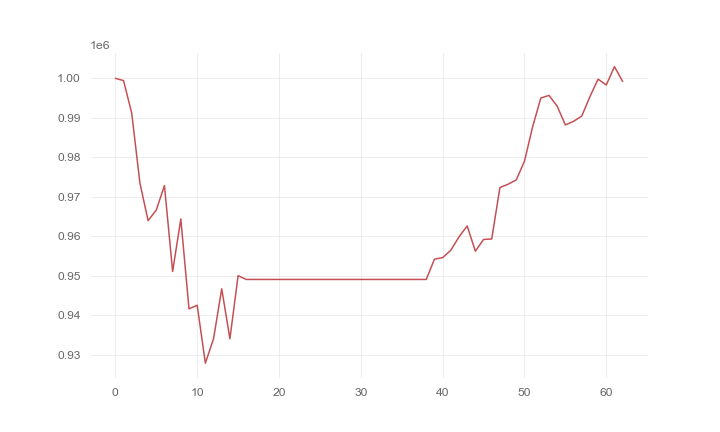

The table this chart was drawn from, first rows:
, 0
0, 1000000
1, 999422
2, 991170
3, 973491
4, 963961
5, 966635
6, 972839
7, 951078
8, 964385
9, 941615
10, 942535
11, 927861
12, 934044
13, 946698
14, 934040
15, 950015
16, 949065
17, 949065
18, 949065
19, 949065
20, 949065
21, 949065
22, 949065
23, 949065
24, 949065
25, 949065
26, 949065
27, 949065
28, 949065
29, 949065
30, 949065
31, 949065
32, 949065
33, 949065
34, 949065
35, 949065
36, 949065
37, 949065
38, 949065
39, 954198
40, 954588
41, 956461
42, 959840
43, 962609
44, 956221
45, 959193
46, 959317
47, 972334
48, 973178
49, 974277
50, 978992
51, 987729
52, 995002
53, 995677
54, 992944
55, 988189
56, 989106
57, 990433
58, 995347
59, 999794
... 3 more rows
